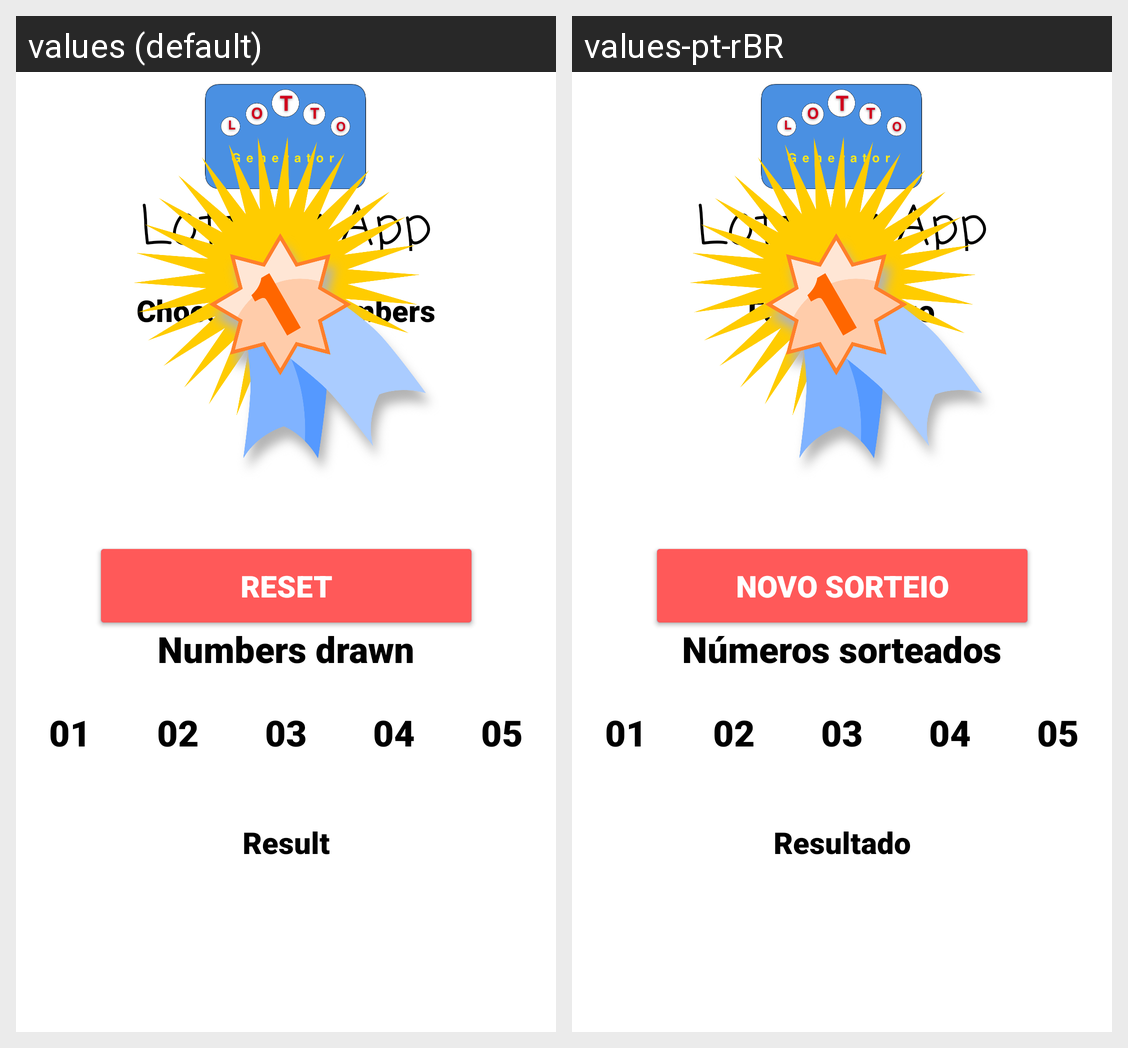

The same Android screen rendered under two of its app's locales, left to right. List the strings drawn on it with the default value and each locale's translation.
Android screen res/layout/activity_main.xml rendered under 2 locales, left to right: values (default), values-pt-rBR. Device: Nexus 5 (rendered at 1080×1920; each locale shown at half size, 540×960, under a caption strip naming it); theme Theme.LotteryApp.
Strings drawn on this screen, with the default value and each locale's value (text and hints the layout hard-codes, and strings that could not be matched under every locale, appear in the picture but are not listed):

appName
  values: Lottery App
  values-pt-rBR: Lottery App

chooseYourNumbers
  values: Choose your numbers
  values-pt-rBR: Faça seu jogo

generate
  values: Generate
  values-pt-rBR: Sorteio

reset
  values: Reset
  values-pt-rBR: Novo Sorteio

numbersDrawn
  values: Numbers drawn
  values-pt-rBR: Números sorteados

_01
  values: 01
  values-pt-rBR: 01

_02
  values: 02
  values-pt-rBR: 02

_03
  values: 03
  values-pt-rBR: 03

_04
  values: 04
  values-pt-rBR: 04

_05
  values: 05
  values-pt-rBR: 05

result
  values: Result
  values-pt-rBR: Resultado
